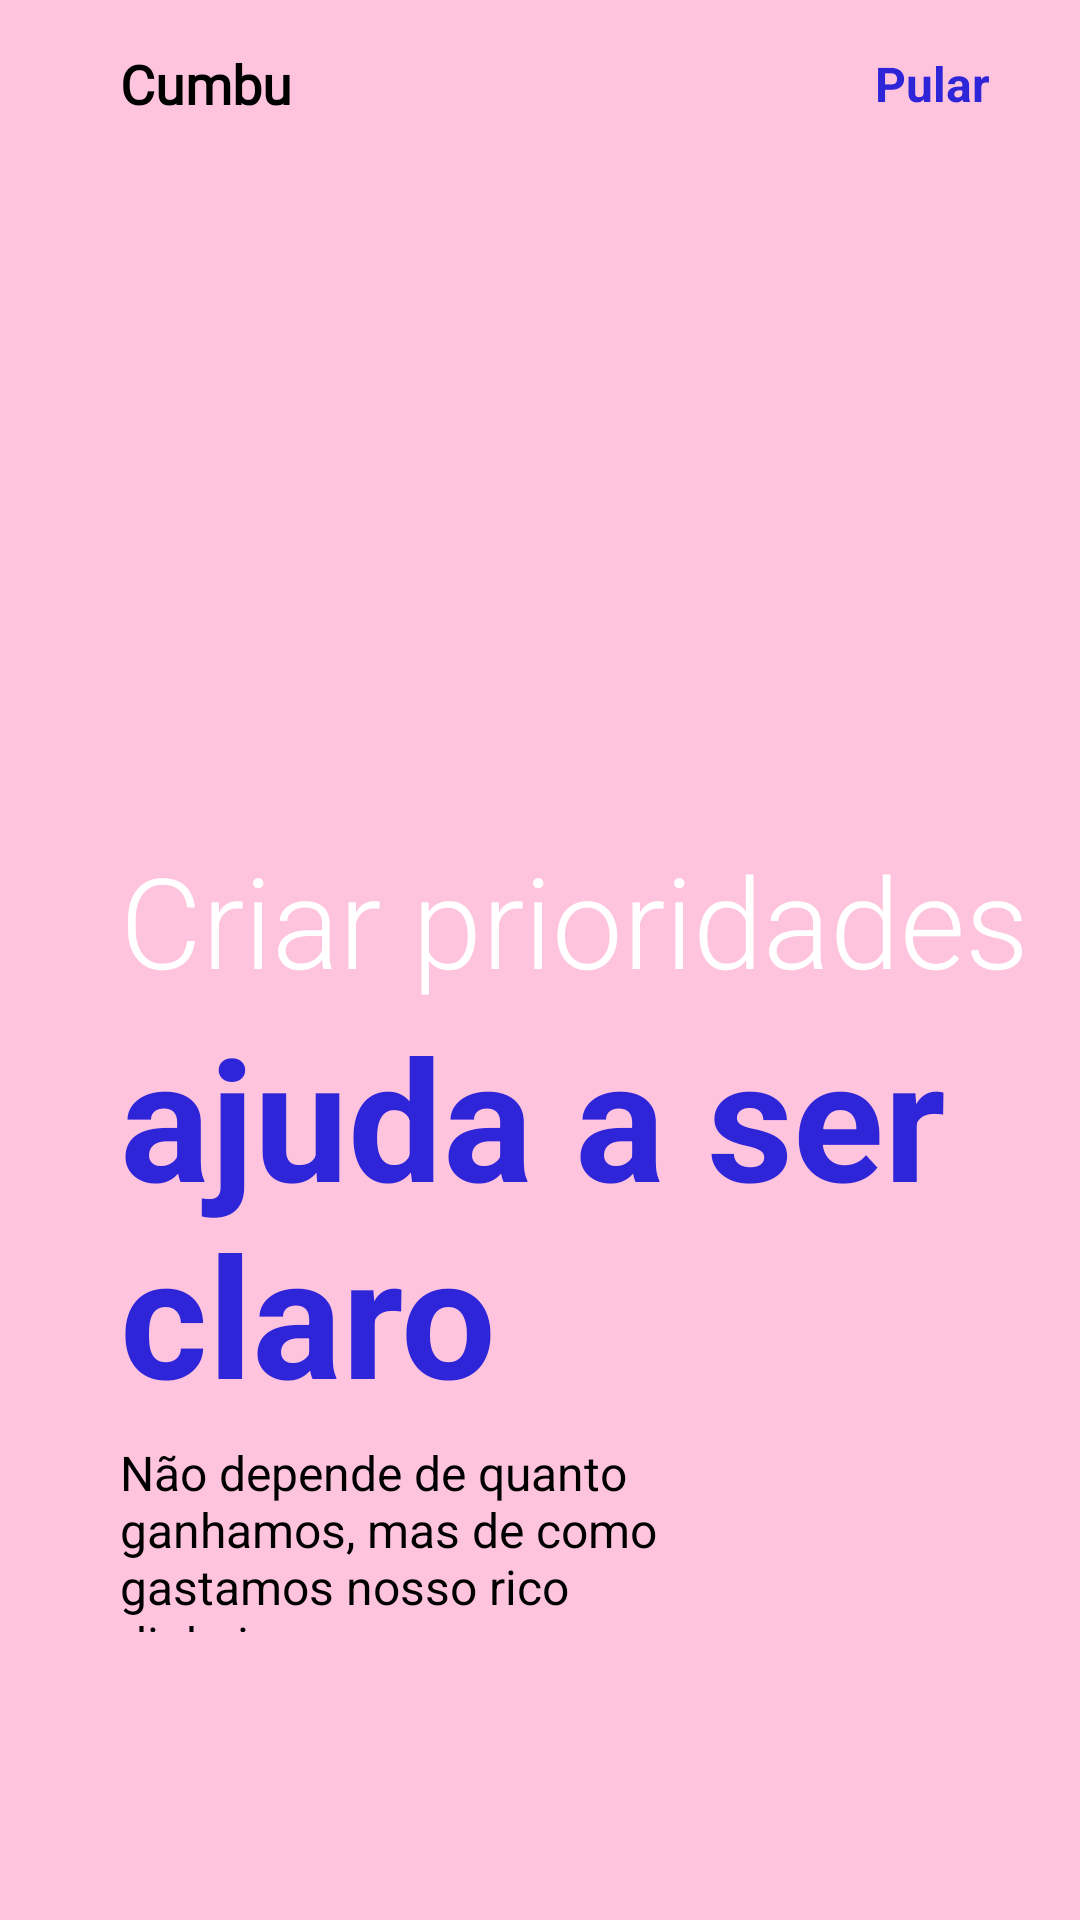

The Android layout XML behind this screen, and the referenced resources:
<!-- AndroidManifest.xml: application theme Theme.Cumbu -->
<!-- res/layout/intro_3.xml -->
<?xml version="1.0" encoding="utf-8"?>
<androidx.constraintlayout.widget.ConstraintLayout xmlns:android="http://schemas.android.com/apk/res/android"
    xmlns:app="http://schemas.android.com/apk/res-auto"
    xmlns:tools="http://schemas.android.com/tools"
    android:layout_width="match_parent"
    android:layout_height="match_parent"
    android:background="@color/pink">

    <ImageView
        android:id="@+id/imageView2"
        android:layout_width="200dp"
        android:layout_height="200dp"
        app:layout_constraintBottom_toBottomOf="parent"
        app:layout_constraintEnd_toEndOf="parent"
        app:layout_constraintHorizontal_bias="0.251"
        app:layout_constraintStart_toStartOf="parent"
        app:layout_constraintTop_toTopOf="parent"
        app:layout_constraintVertical_bias="0.178"
        app:srcCompat="@drawable/trabalharfora" />

    <TextView
        android:id="@+id/textView"
        android:layout_width="wrap_content"
        android:layout_height="wrap_content"
        android:fontFamily="@font/pacifico"
        android:text="Cumbu"
        android:textColor="@color/black"
        android:textSize="18sp"
        android:textStyle="bold"
        app:layout_constraintBottom_toTopOf="@+id/imageView2"
        app:layout_constraintEnd_toEndOf="parent"
        app:layout_constraintHorizontal_bias="0.0"
        app:layout_constraintStart_toStartOf="@+id/imageView2"
        app:layout_constraintTop_toTopOf="parent"
        app:layout_constraintVertical_bias="0.288" />

    <TextView
        android:id="@+id/textView2"
        android:layout_width="wrap_content"
        android:layout_height="wrap_content"
        android:text="@string/todo1"
        android:textColor="@color/blue"
        android:textSize="16sp"
        android:textStyle="bold"
        app:layout_constraintHorizontal_bias="1"
        android:layout_marginRight="30dp"
        app:layout_constraintBottom_toBottomOf="@+id/textView"
        app:layout_constraintEnd_toEndOf="parent"
        app:layout_constraintStart_toEndOf="@+id/textView"
        app:layout_constraintTop_toTopOf="@+id/textView" />

    <TextView
        android:id="@+id/textView3"
        android:layout_width="wrap_content"
        android:layout_height="wrap_content"
        android:fontFamily="sans-serif-light"
        android:text="@string/intro01"
        android:textColor="@color/white"
        android:textSize="42sp"
        app:layout_constraintBottom_toBottomOf="parent"
        app:layout_constraintEnd_toEndOf="parent"
        app:layout_constraintHorizontal_bias="0.0"
        app:layout_constraintStart_toStartOf="@+id/imageView2"
        app:layout_constraintTop_toBottomOf="@+id/imageView2"
        app:layout_constraintVertical_bias="0.0" />

    <TextView
        android:id="@+id/textView4"
        android:layout_width="wrap_content"
        android:layout_height="wrap_content"
        android:textColor="@color/blue"
        android:text="@string/intro5"
        android:textSize="56sp"
        android:textStyle="bold"
        app:layout_constraintBottom_toBottomOf="parent"
        app:layout_constraintEnd_toEndOf="parent"
        app:layout_constraintHorizontal_bias="0.0"
        app:layout_constraintStart_toStartOf="@+id/textView3"
        app:layout_constraintTop_toBottomOf="@+id/textView3"
        app:layout_constraintVertical_bias="0.0" />

    <TextView
        android:id="@+id/textView5"
        android:layout_width="0dp"
        android:layout_height="0dp"
        android:layout_marginTop="5dp"
        android:text="@string/intro6"
        android:textColor="@color/black"
        android:textSize="16sp"
        app:layout_constraintBottom_toBottomOf="parent"
        app:layout_constraintEnd_toEndOf="parent"
        app:layout_constraintHeight_percent=".1"
        app:layout_constraintHorizontal_bias="0.0"
        app:layout_constraintStart_toStartOf="@+id/textView4"
        app:layout_constraintTop_toBottomOf="@+id/textView4"
        app:layout_constraintVertical_bias="0.0"
        app:layout_constraintWidth_percent=".5" />


</androidx.constraintlayout.widget.ConstraintLayout>
<!-- resources referenced by this layout -->
<resources>
  <color name="black">#FF000000</color>
  <color name="blue">#2e25d9</color>
  <color name="pink">#ffc4dd</color>
  <color name="white">#FFFFFFFF</color>
  <string name="intro01">Criar prioridades </string>
  <string name="intro5">ajuda a ser claro</string>
  <string name="intro6">Não depende de quanto ganhamos, mas de como gastamos nosso rico dinheiro</string>
  <string name="todo1">Pular</string>
  <style name="Theme.Cumbu" parent="Theme.MaterialComponents.Light.NoActionBar.Bridge">
          
          <item name="colorPrimary">@color/blue</item>
          <item name="colorPrimaryDark">@color/colorPrimaryDark</item>
          <item name="android:statusBarColor" tools:ignore="NewApi">@color/colorTextIcons</item>
          <item name="android:windowLightStatusBar" tools:ignore="NewApi">true</item>
          <item name="colorAccent">@color/colorAccent</item>
          
      </style>
  <color name="colorPrimaryDark">#00b2bc</color>
  <color name="colorTextIcons">#B6FFFFFF</color>
  <color name="colorAccent">#ff706a</color>
</resources>
